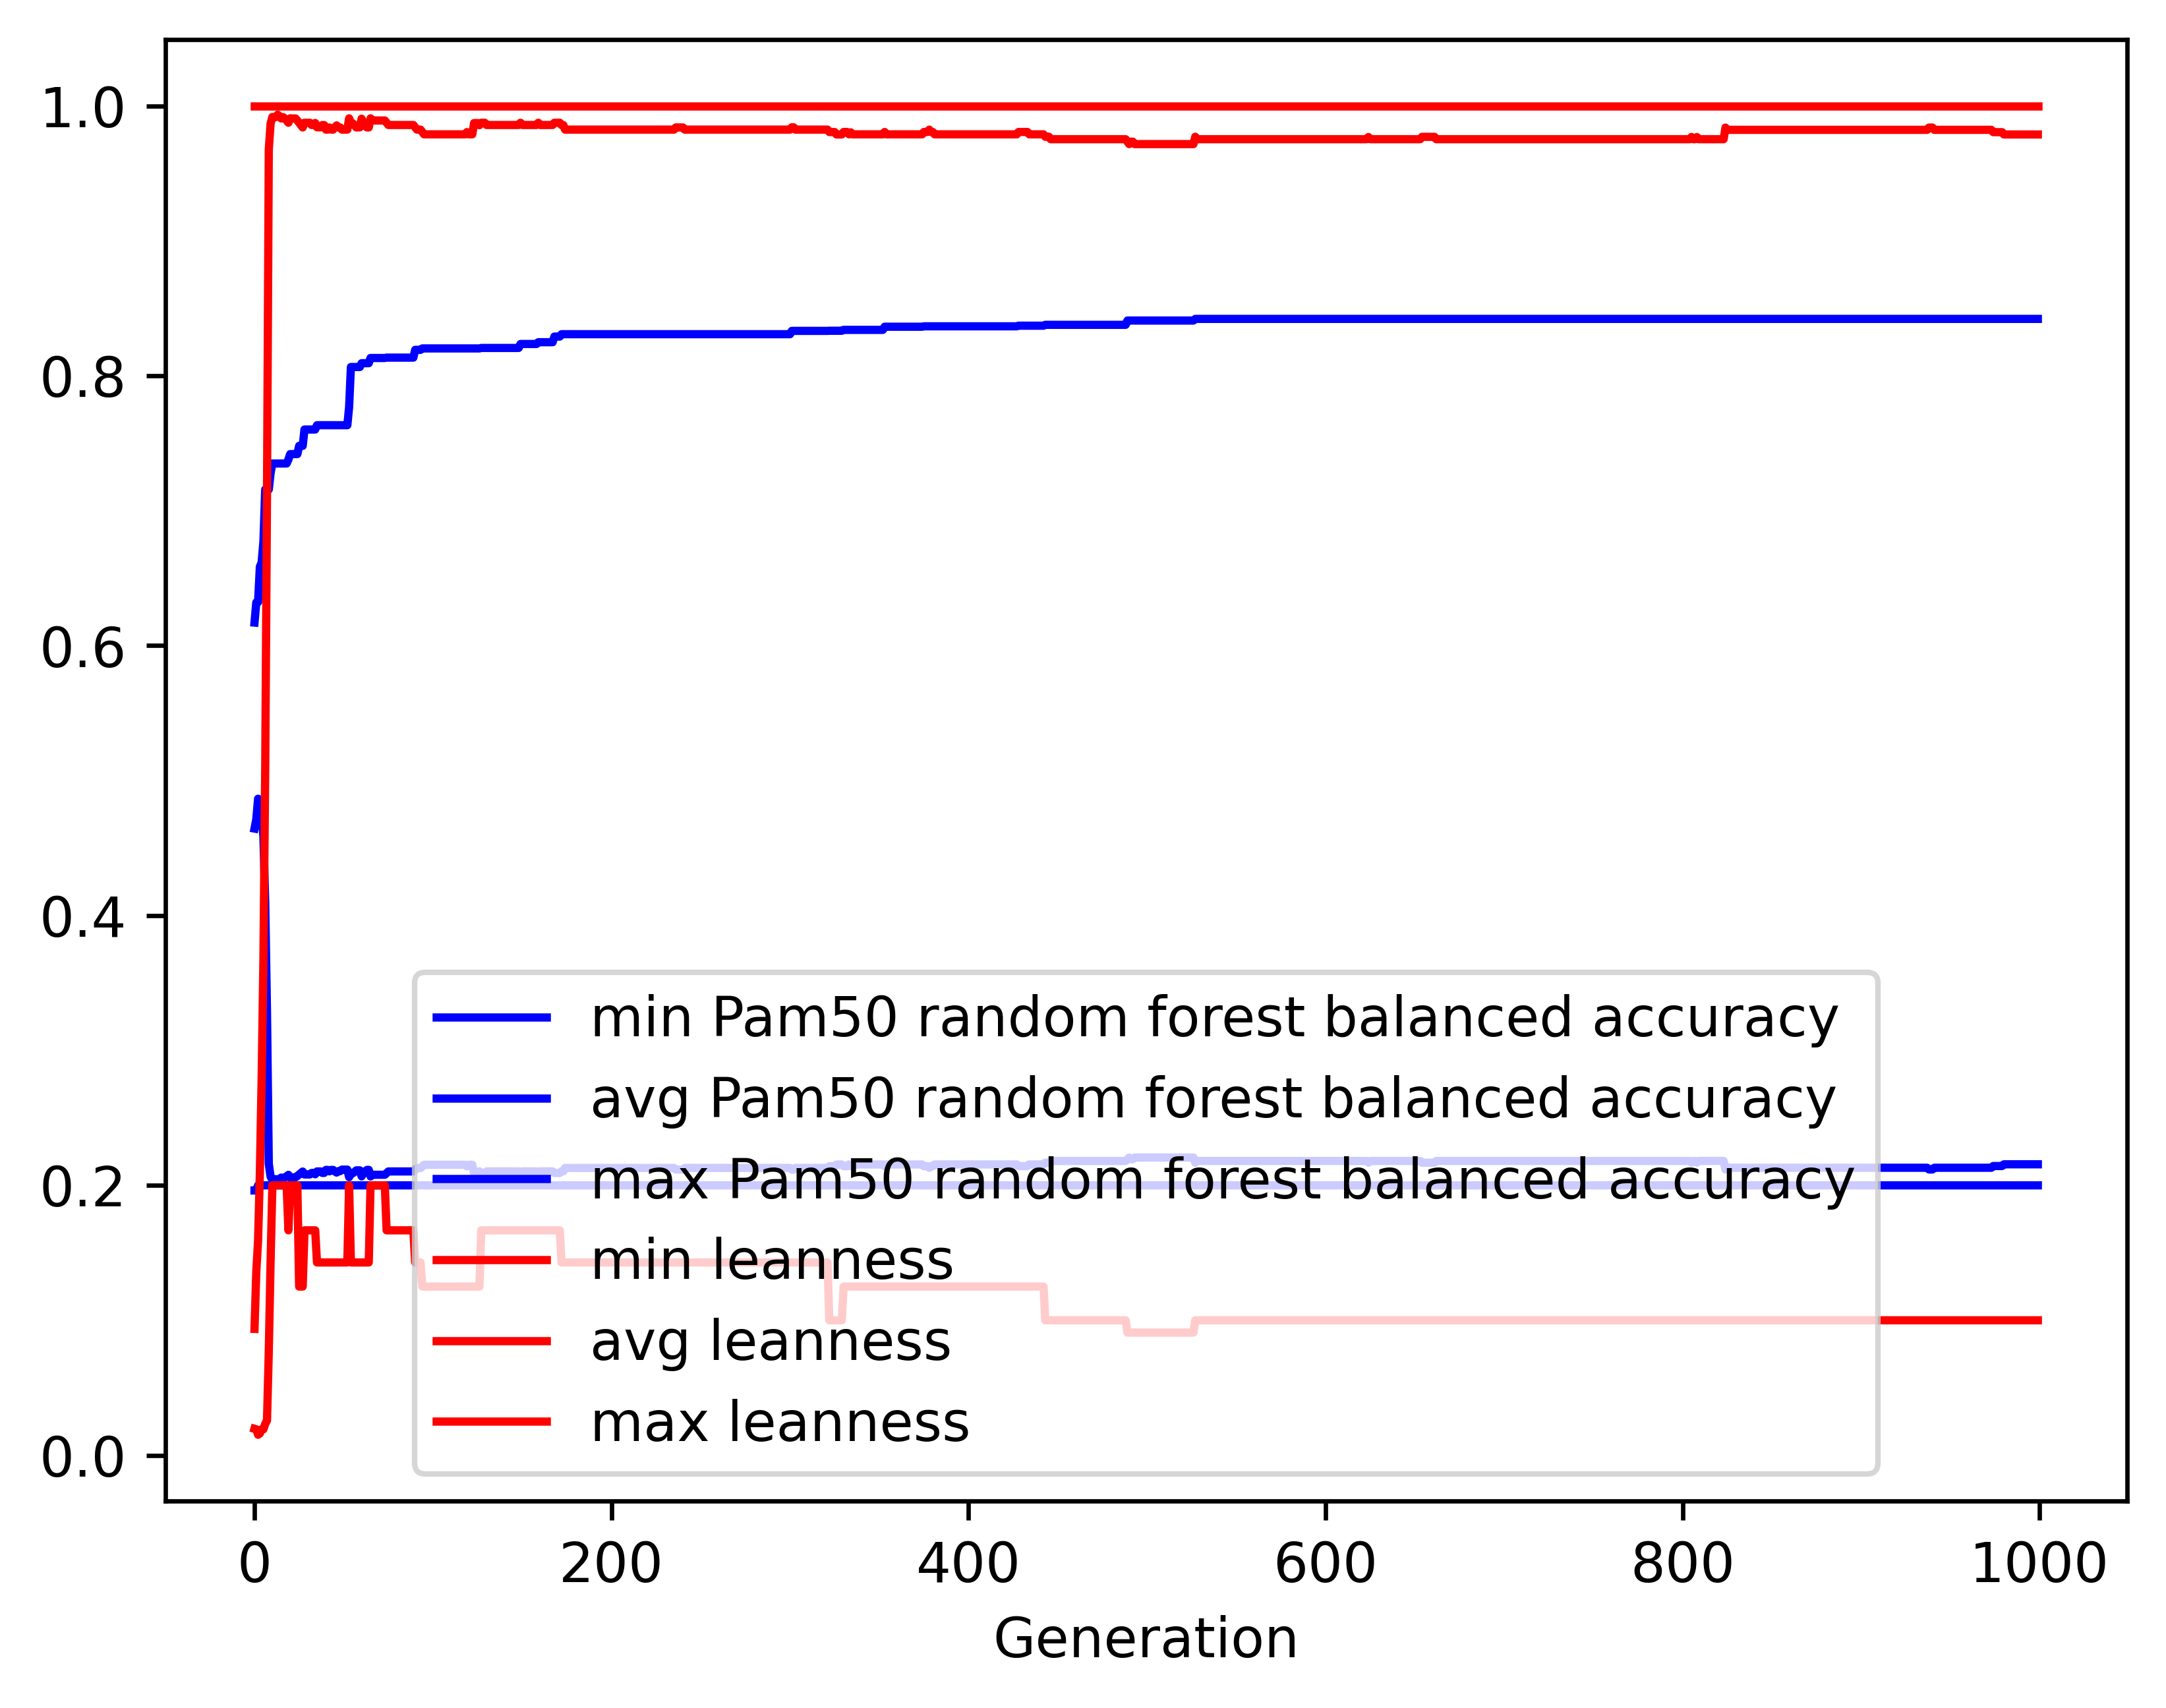

The file beside this chart, header and first rows:
gen, evals, gen_feats, explored, Pam50 random forest balanced accuracy_mi…, Pam50 random forest balanced accuracy_av…, Pam50 random forest balanced accuracy_ma…, Pam50 random forest balanced accuracy_st…, leanness_min, leanness_avg, leanness_max, leanness_std
0, 500, 9030, 9030, 0.1962, 0.4644, 0.617, 0.08616, 0.01961, 0.09361, 1.0, 0.1678
1, 373, 5306, 9274, 0.1962, 0.4711, 0.632, 0.1042, 0.01923, 0.136, 1.0, 0.2064
2, 366, 3118, 9516, 0.2, 0.4865, 0.6322, 0.1074, 0.01515, 0.1591, 1.0, 0.2317
3, 384, 2232, 9748, 0.2, 0.4857, 0.6584, 0.1238, 0.01613, 0.2091, 1.0, 0.2797
4, 331, 1538, 9948, 0.2, 0.4741, 0.6616, 0.1435, 0.01923, 0.2792, 1.0, 0.3297
5, 346, 1207, 10131, 0.2, 0.4585, 0.6773, 0.1704, 0.01923, 0.3684, 1.0, 0.3838
6, 341, 979, 10351, 0.2, 0.4093, 0.7157, 0.1873, 0.02326, 0.5079, 1.0, 0.4148
7, 330, 774, 10559, 0.2, 0.328, 0.7157, 0.1789, 0.02564, 0.7119, 1.0, 0.3878
8, 307, 578, 10748, 0.2, 0.2161, 0.7157, 0.07908, 0.07692, 0.9674, 1.0, 0.1577
9, 301, 452, 10932, 0.2, 0.2064, 0.7278, 0.04894, 0.1429, 0.9868, 1.0, 0.09885
10, 298, 432, 11105, 0.2, 0.2041, 0.7349, 0.03885, 0.2, 0.9917, 1.0, 0.07576
11, 302, 471, 11280, 0.2, 0.2042, 0.7349, 0.03924, 0.2, 0.9917, 1.0, 0.07576
12, 300, 470, 11465, 0.2, 0.2046, 0.7349, 0.04374, 0.2, 0.9916, 1.0, 0.07676
13, 313, 460, 11632, 0.2, 0.204, 0.7349, 0.04189, 0.2, 0.9935, 1.0, 0.06638
14, 293, 456, 11781, 0.2, 0.2049, 0.7349, 0.04596, 0.2, 0.9921, 1.0, 0.07264
15, 319, 484, 11952, 0.2, 0.2058, 0.7349, 0.04989, 0.2, 0.9906, 1.0, 0.07984
16, 303, 475, 12109, 0.2, 0.2053, 0.7349, 0.04884, 0.2, 0.9916, 1.0, 0.07676
17, 304, 460, 12245, 0.2, 0.2058, 0.7349, 0.05031, 0.2, 0.9906, 1.0, 0.07984
18, 292, 424, 12385, 0.2, 0.2067, 0.7349, 0.05391, 0.2, 0.9891, 1.0, 0.08643
19, 310, 465, 12521, 0.2, 0.2078, 0.7379, 0.0589, 0.1667, 0.9875, 1.0, 0.09391
20, 312, 463, 12667, 0.2, 0.2057, 0.7419, 0.0486, 0.2, 0.9907, 1.0, 0.07888
21, 286, 416, 12790, 0.2, 0.2059, 0.7419, 0.0507, 0.2, 0.9906, 1.0, 0.07984
22, 291, 457, 12917, 0.2, 0.2059, 0.7419, 0.0507, 0.2, 0.9906, 1.0, 0.07984
23, 292, 430, 13045, 0.2, 0.206, 0.7419, 0.05151, 0.2, 0.9906, 1.0, 0.07984
24, 297, 464, 13170, 0.2, 0.2069, 0.7419, 0.05587, 0.2, 0.9891, 1.0, 0.08643
25, 298, 437, 13288, 0.2, 0.208, 0.748, 0.06087, 0.125, 0.9874, 1.0, 0.09466
26, 315, 486, 13417, 0.2, 0.2091, 0.748, 0.06548, 0.125, 0.9856, 1.0, 0.1022
27, 304, 490, 13562, 0.2, 0.2102, 0.748, 0.06973, 0.125, 0.984, 1.0, 0.1085
28, 297, 463, 13677, 0.2, 0.2081, 0.7601, 0.06109, 0.1667, 0.9875, 1.0, 0.09391
29, 312, 457, 13803, 0.2, 0.2081, 0.7601, 0.06109, 0.1667, 0.9875, 1.0, 0.09391
30, 319, 487, 13919, 0.2, 0.2081, 0.7601, 0.06109, 0.1667, 0.9875, 1.0, 0.09391
31, 305, 461, 14031, 0.2, 0.2081, 0.7601, 0.06109, 0.1667, 0.9875, 1.0, 0.09391
32, 292, 456, 14116, 0.2, 0.2092, 0.7601, 0.06588, 0.1667, 0.9858, 1.0, 0.1008
33, 297, 448, 14229, 0.2, 0.2092, 0.7601, 0.06588, 0.1667, 0.9858, 1.0, 0.1008
34, 312, 452, 14331, 0.2, 0.2082, 0.7601, 0.06228, 0.1667, 0.9873, 1.0, 0.09529
35, 307, 467, 14436, 0.2, 0.2103, 0.7633, 0.07041, 0.1429, 0.9841, 1.0, 0.1076
36, 304, 463, 14542, 0.2, 0.2103, 0.7633, 0.07041, 0.1429, 0.9841, 1.0, 0.1076
37, 304, 470, 14636, 0.2, 0.2103, 0.7633, 0.07041, 0.1429, 0.9841, 1.0, 0.1076
38, 286, 414, 14729, 0.2, 0.2092, 0.7633, 0.066, 0.1429, 0.9858, 1.0, 0.1012
39, 312, 485, 14822, 0.2, 0.2092, 0.7633, 0.066, 0.1429, 0.9858, 1.0, 0.1012
40, 295, 439, 14900, 0.2, 0.2114, 0.7633, 0.07467, 0.1429, 0.9824, 1.0, 0.114
41, 297, 452, 14981, 0.2, 0.2114, 0.7633, 0.07467, 0.1429, 0.9824, 1.0, 0.114
42, 299, 436, 15047, 0.2, 0.2104, 0.7633, 0.07082, 0.1429, 0.984, 1.0, 0.1085
43, 310, 478, 15138, 0.2, 0.2115, 0.7633, 0.07472, 0.1429, 0.9824, 1.0, 0.114
44, 308, 468, 15234, 0.2, 0.2115, 0.7633, 0.07472, 0.1429, 0.9824, 1.0, 0.114
45, 321, 489, 15318, 0.2, 0.2104, 0.7633, 0.07089, 0.1429, 0.984, 1.0, 0.1085
46, 308, 468, 15390, 0.2, 0.2095, 0.7633, 0.06817, 0.1429, 0.9855, 1.0, 0.1034
47, 305, 461, 15456, 0.2, 0.2105, 0.7633, 0.07207, 0.1429, 0.984, 1.0, 0.1085
48, 295, 463, 15530, 0.2, 0.2106, 0.7633, 0.07214, 0.1429, 0.984, 1.0, 0.1085
49, 298, 453, 15596, 0.2, 0.2117, 0.7633, 0.07611, 0.1429, 0.9824, 1.0, 0.114
50, 296, 439, 15661, 0.2, 0.2117, 0.7633, 0.07611, 0.1429, 0.9824, 1.0, 0.114
51, 298, 442, 15725, 0.2, 0.2117, 0.7633, 0.07611, 0.1429, 0.9824, 1.0, 0.114
52, 300, 459, 15792, 0.2, 0.2117, 0.7633, 0.07611, 0.1429, 0.9824, 1.0, 0.114
53, 305, 477, 15854, 0.2, 0.2061, 0.7768, 0.05291, 0.2, 0.9907, 1.0, 0.07888
54, 299, 440, 15918, 0.2, 0.2085, 0.8065, 0.06454, 0.1429, 0.9874, 1.0, 0.09433
55, 294, 452, 15985, 0.2, 0.2089, 0.8065, 0.06803, 0.1429, 0.987, 1.0, 0.09731
56, 316, 474, 16039, 0.2, 0.2099, 0.8065, 0.07124, 0.1429, 0.9857, 1.0, 0.1016
57, 318, 461, 16093, 0.2, 0.2111, 0.8065, 0.07602, 0.1429, 0.984, 1.0, 0.108
58, 317, 472, 16150, 0.2, 0.2111, 0.8065, 0.07605, 0.1429, 0.984, 1.0, 0.108
59, 305, 460, 16188, 0.2, 0.2111, 0.8065, 0.07605, 0.1429, 0.984, 1.0, 0.108
... 940 more rows
